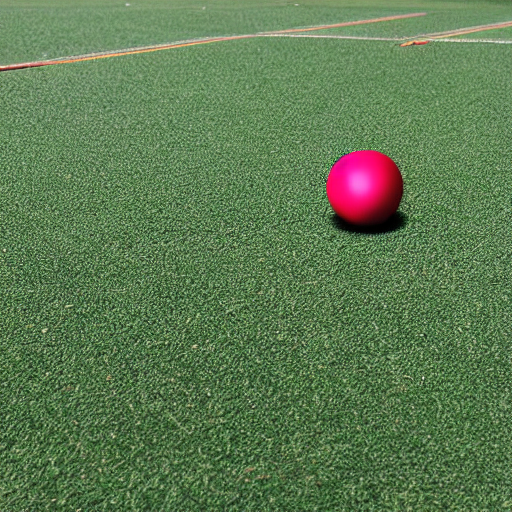
Generation parameters embedded in this image by AUTOMATIC1111 Stable Diffusion web UI or a fork of it (Forge, ...) (PNG 'parameters' text chunk):
three balls thrown in the air to get a straight line
Steps: 20, Sampler: DPM++ 2M Karras, CFG scale: 7, Seed: 2925283062, Size: 512x512, Model hash: 6ce0161689, Model: v1-5-pruned-emaonly, Version: v1.6.0-2-g4afaaf8a